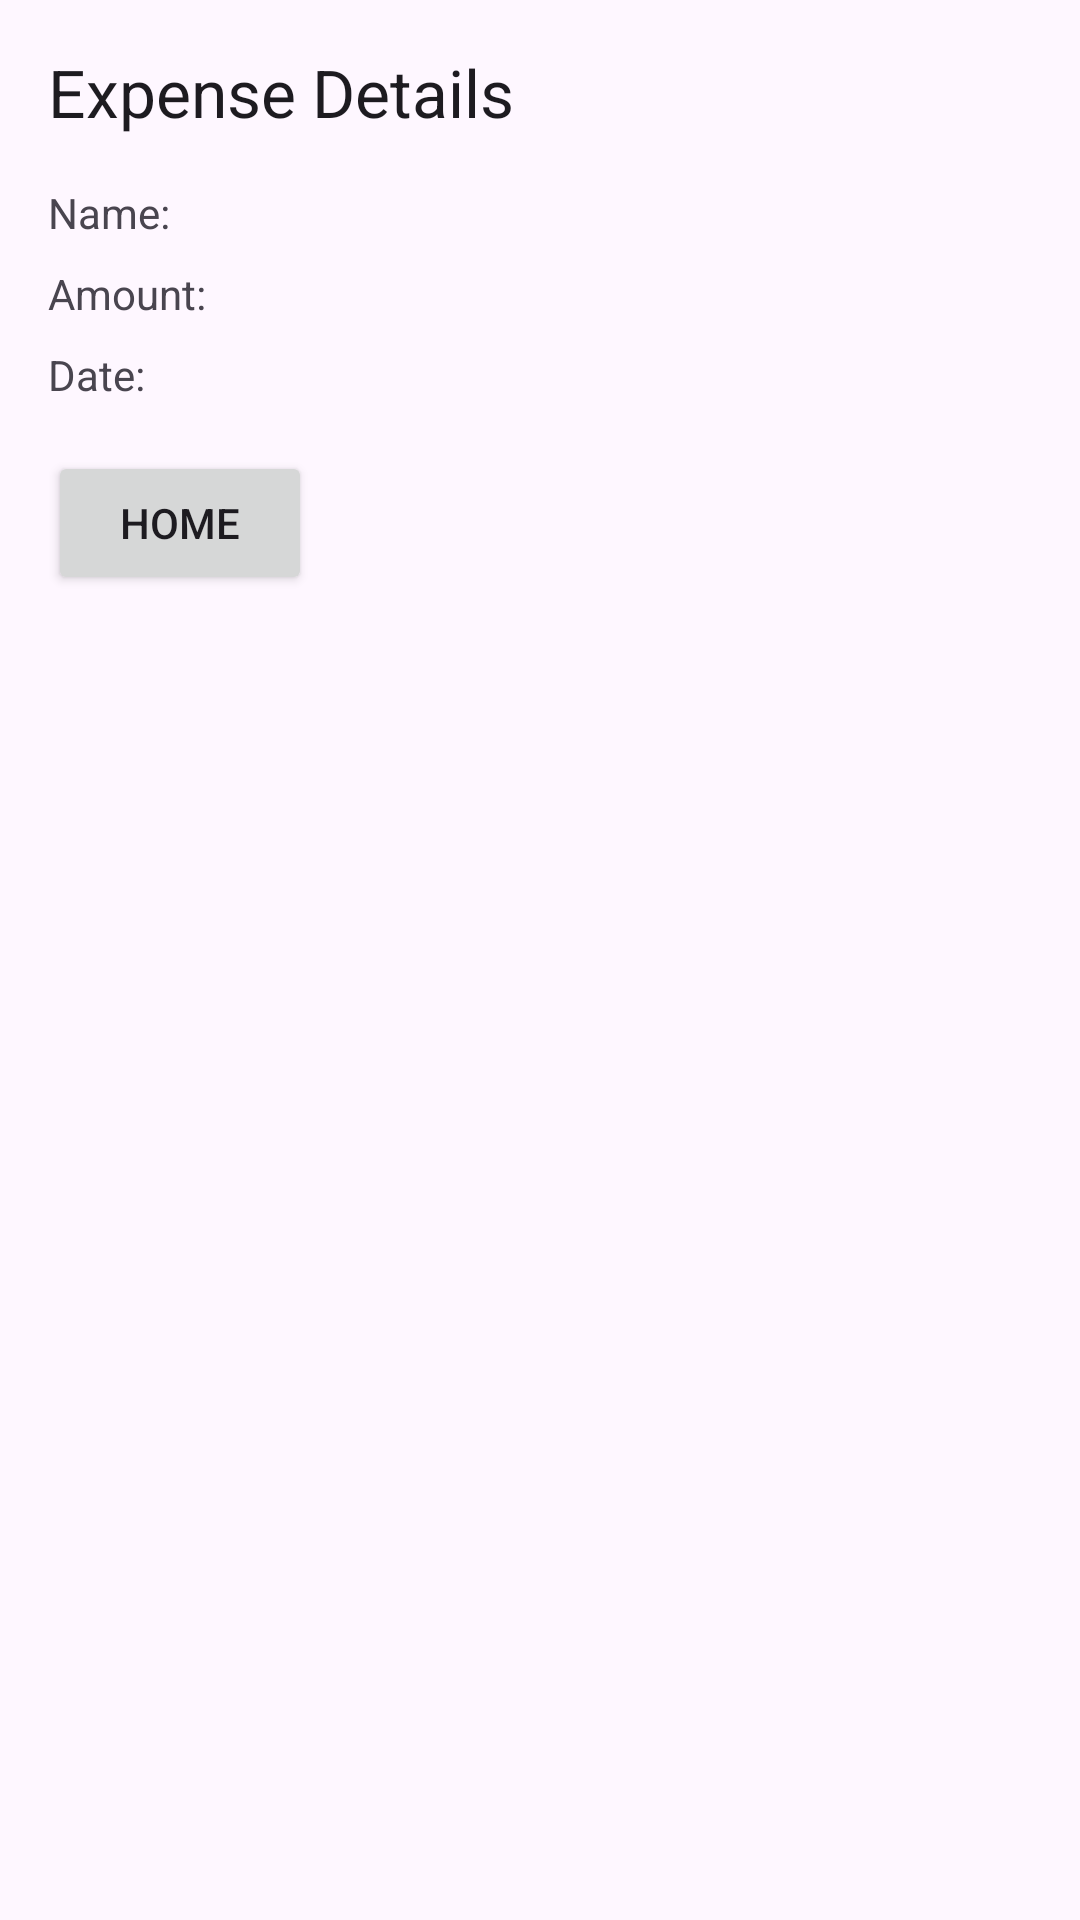

Reconstruct the res/layout file that produces this screen, plus the resources it refers to.
<!-- AndroidManifest.xml: application theme Theme.ExpenseMAD411 -->
<!-- res/layout/activity_details.xml -->
<?xml version="1.0" encoding="utf-8"?>
<androidx.constraintlayout.widget.ConstraintLayout
    xmlns:android="http://schemas.android.com/apk/res/android"
    xmlns:app="http://schemas.android.com/apk/res-auto"
    android:layout_width="match_parent"
    android:layout_height="match_parent"
    android:padding="16dp">

    <TextView
        android:id="@+id/textViewDetailTitle"
        android:layout_width="wrap_content"
        android:layout_height="wrap_content"
        android:text="Expense Details"
        android:textAppearance="?android:attr/textAppearanceLarge"
        app:layout_constraintTop_toTopOf="parent"
        app:layout_constraintStart_toStartOf="parent" />

    <TextView
        android:id="@+id/textViewDetailName"
        android:layout_width="wrap_content"
        android:layout_height="wrap_content"
        android:text="Name: "
        app:layout_constraintTop_toBottomOf="@id/textViewDetailTitle"
        app:layout_constraintStart_toStartOf="parent"
        android:layout_marginTop="16dp" />

    <TextView
        android:id="@+id/textViewDetailAmount"
        android:layout_width="wrap_content"
        android:layout_height="wrap_content"
        android:text="Amount: "
        app:layout_constraintTop_toBottomOf="@id/textViewDetailName"
        app:layout_constraintStart_toStartOf="parent"
        android:layout_marginTop="8dp" />

    <TextView
        android:id="@+id/textViewDetailDate"
        android:layout_width="wrap_content"
        android:layout_height="wrap_content"
        android:text="Date: "
        app:layout_constraintTop_toBottomOf="@id/textViewDetailAmount"
        app:layout_constraintStart_toStartOf="parent"
        android:layout_marginTop="8dp" />

    <Button
        android:id="@+id/buttonHome"
        android:layout_width="wrap_content"
        android:layout_height="wrap_content"
        android:text="Home"
        app:layout_constraintTop_toBottomOf="@id/textViewDetailDate"
        app:layout_constraintStart_toStartOf="parent"
        android:layout_marginTop="16dp" />

</androidx.constraintlayout.widget.ConstraintLayout>
<!-- resources referenced by this layout -->
<resources>
  <style name="Theme.ExpenseMAD411" parent="Base.Theme.ExpenseMAD411" />
  <style name="Base.Theme.ExpenseMAD411" parent="Theme.Material3.DayNight.NoActionBar">
          
          
      </style>
</resources>
